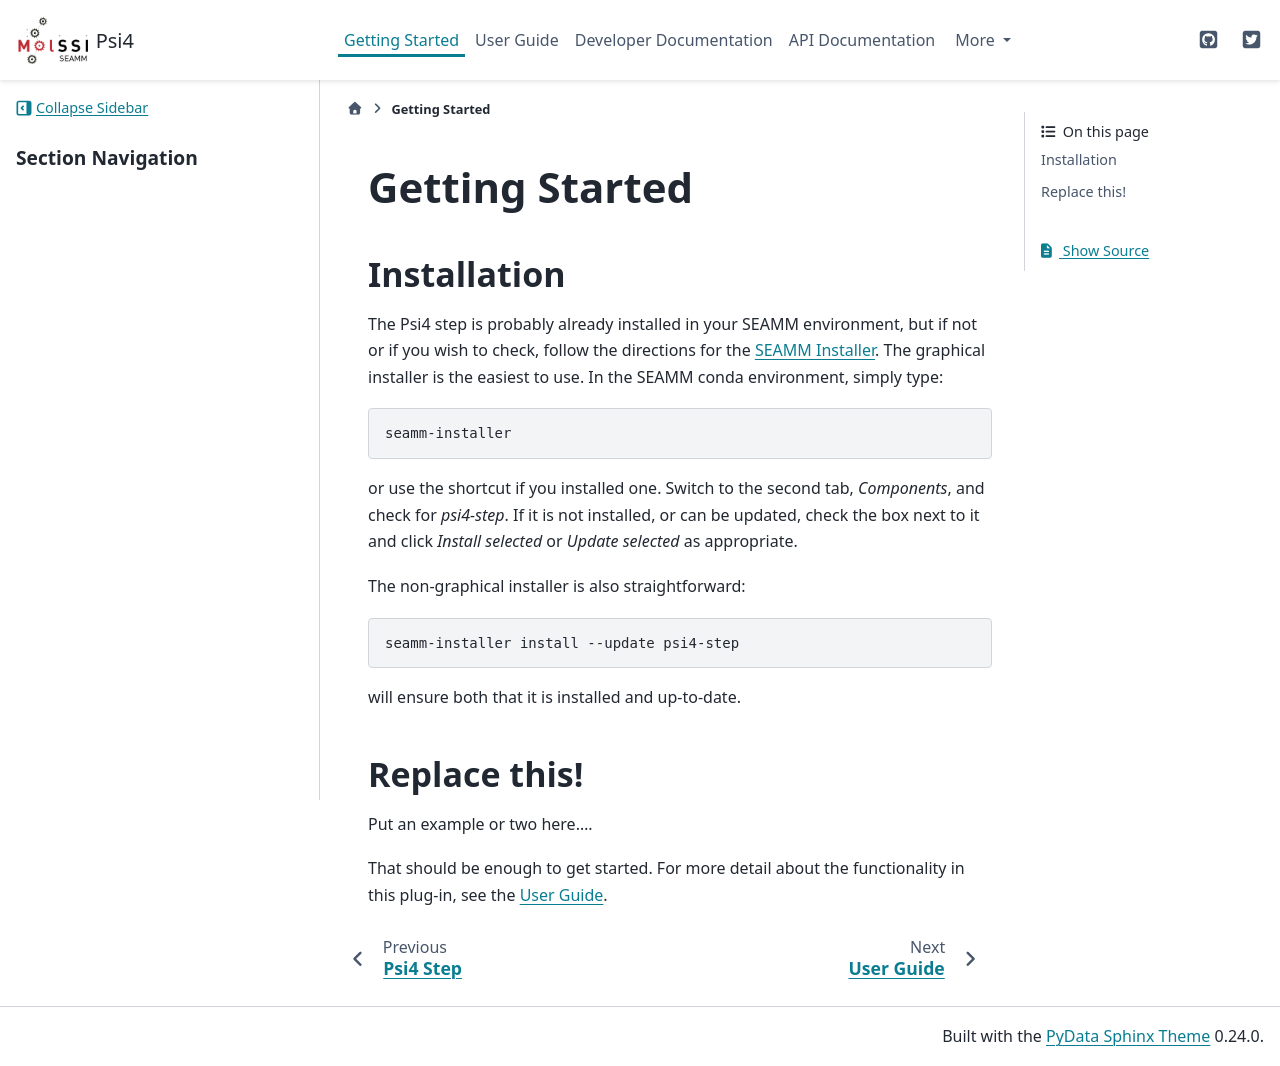

repository: molssi-seamm/psi4_step · page: getting_started/index.html · generator: sphinx

***************
Getting Started
***************

Installation
============
The Psi4 step is probably already installed in your SEAMM environment, but
if not or if you wish to check, follow the directions for the `SEAMM Installer`_. The
graphical installer is the easiest to use. In the SEAMM conda environment, simply type::

  seamm-installer

or use the shortcut if you installed one. Switch to the second tab, `Components`, and
check for `psi4-step`. If it is not installed, or can be updated, check the box
next to it and click `Install selected` or `Update selected` as appropriate.

The non-graphical installer is also straightforward::

  seamm-installer install --update psi4-step

will ensure both that it is installed and up-to-date.

.. _SEAMM Installer: https://molssi-seamm.github.io/installation/index.html

Replace this!
=============
Put an example or two here....

That should be enough to get started. For more detail about the functionality in this plug-in, see the :ref:`User Guide <user-guide>`.
